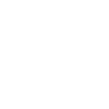
t = 0.00 s
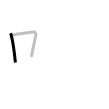
t = 1.25 s
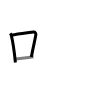
t = 2.50 s
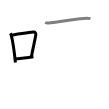
t = 3.50 s
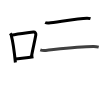
t = 4.75 s
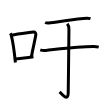
t = 6.00 s

The animated SVG that drew these frames (rendered in a browser with its animation timeline set to each time). Animation: 6 SMIL elements (animate=6); one cycle of 6.00 s.

<svg width="109px" height="109px" viewBox="0 0 px 109px" xmlns="http://www.w3.org/2000/svg" xmlns:xlink="http://www.w3.org/1999/xlink" xml:space="preserve" version="1.1"  baseProfile="full">
<path d="M10.25,33.29c0.37,0.51,0.76,0.94,0.92,1.58c1.29,5.07,3.34,18.54,4.23,27.63" style="fill:none;stroke:black;stroke-width:3;opacity:0">
  <animate attributeType="CSS" attributeName="opacity" from="0" to="1" begin="0s" dur="1s" repeatCount="Indefinite" fill="freeze" />
</path>
<path d="M11.58,35.22c6.92-1.22,17.55-2.56,21.92-3.23c1.6-0.24,2.56,1.44,2.33,2.87c-0.95,5.92-3.05,14.07-4.46,22.25" style="fill:none;stroke:black;stroke-width:3;opacity:0">
  <animate attributeType="CSS" attributeName="opacity" from="0" to="1" begin="1s" dur="1s" repeatCount="Indefinite" fill="freeze" />
</path>
<path d="M15.07,59.05c5.14-0.75,11.33-1.05,18.39-2.21" style="fill:none;stroke:black;stroke-width:3;opacity:0">
  <animate attributeType="CSS" attributeName="opacity" from="0" to="1" begin="2s" dur="1s" repeatCount="Indefinite" fill="freeze" />
</path>
<path d="M45.16,22.49c0.98,0.48,2.75,0.55,3.74,0.48c6.6-0.47,28.89-4.77,38.17-4.77c1.63,0,2.61,0.23,3.42,0.47" style="fill:none;stroke:black;stroke-width:3;opacity:0">
  <animate attributeType="CSS" attributeName="opacity" from="0" to="1" begin="3s" dur="1s" repeatCount="Indefinite" fill="freeze" />
</path>
<path d="M40.27,49.86c1.44,0.56,4.09,0.7,5.53,0.56c10.65-1.05,32.31-3.88,47.88-3.82c2.4,0.01,3.84,0.27,5.05,0.55" style="fill:none;stroke:black;stroke-width:3;opacity:0">
  <animate attributeType="CSS" attributeName="opacity" from="0" to="1" begin="4s" dur="1s" repeatCount="Indefinite" fill="freeze" />
</path>
<path d="M67.25,23.66c0.74,0.88,1.69,2.87,1.69,5.79c0,12.8-0.72,58.43-0.72,63.2c0,10.09-7.63,0.19-8.61-0.71" style="fill:none;stroke:black;stroke-width:3;opacity:0">
  <animate attributeType="CSS" attributeName="opacity" from="0" to="1" begin="5s" dur="1s" repeatCount="Indefinite" fill="freeze" />
</path>
</svg>
